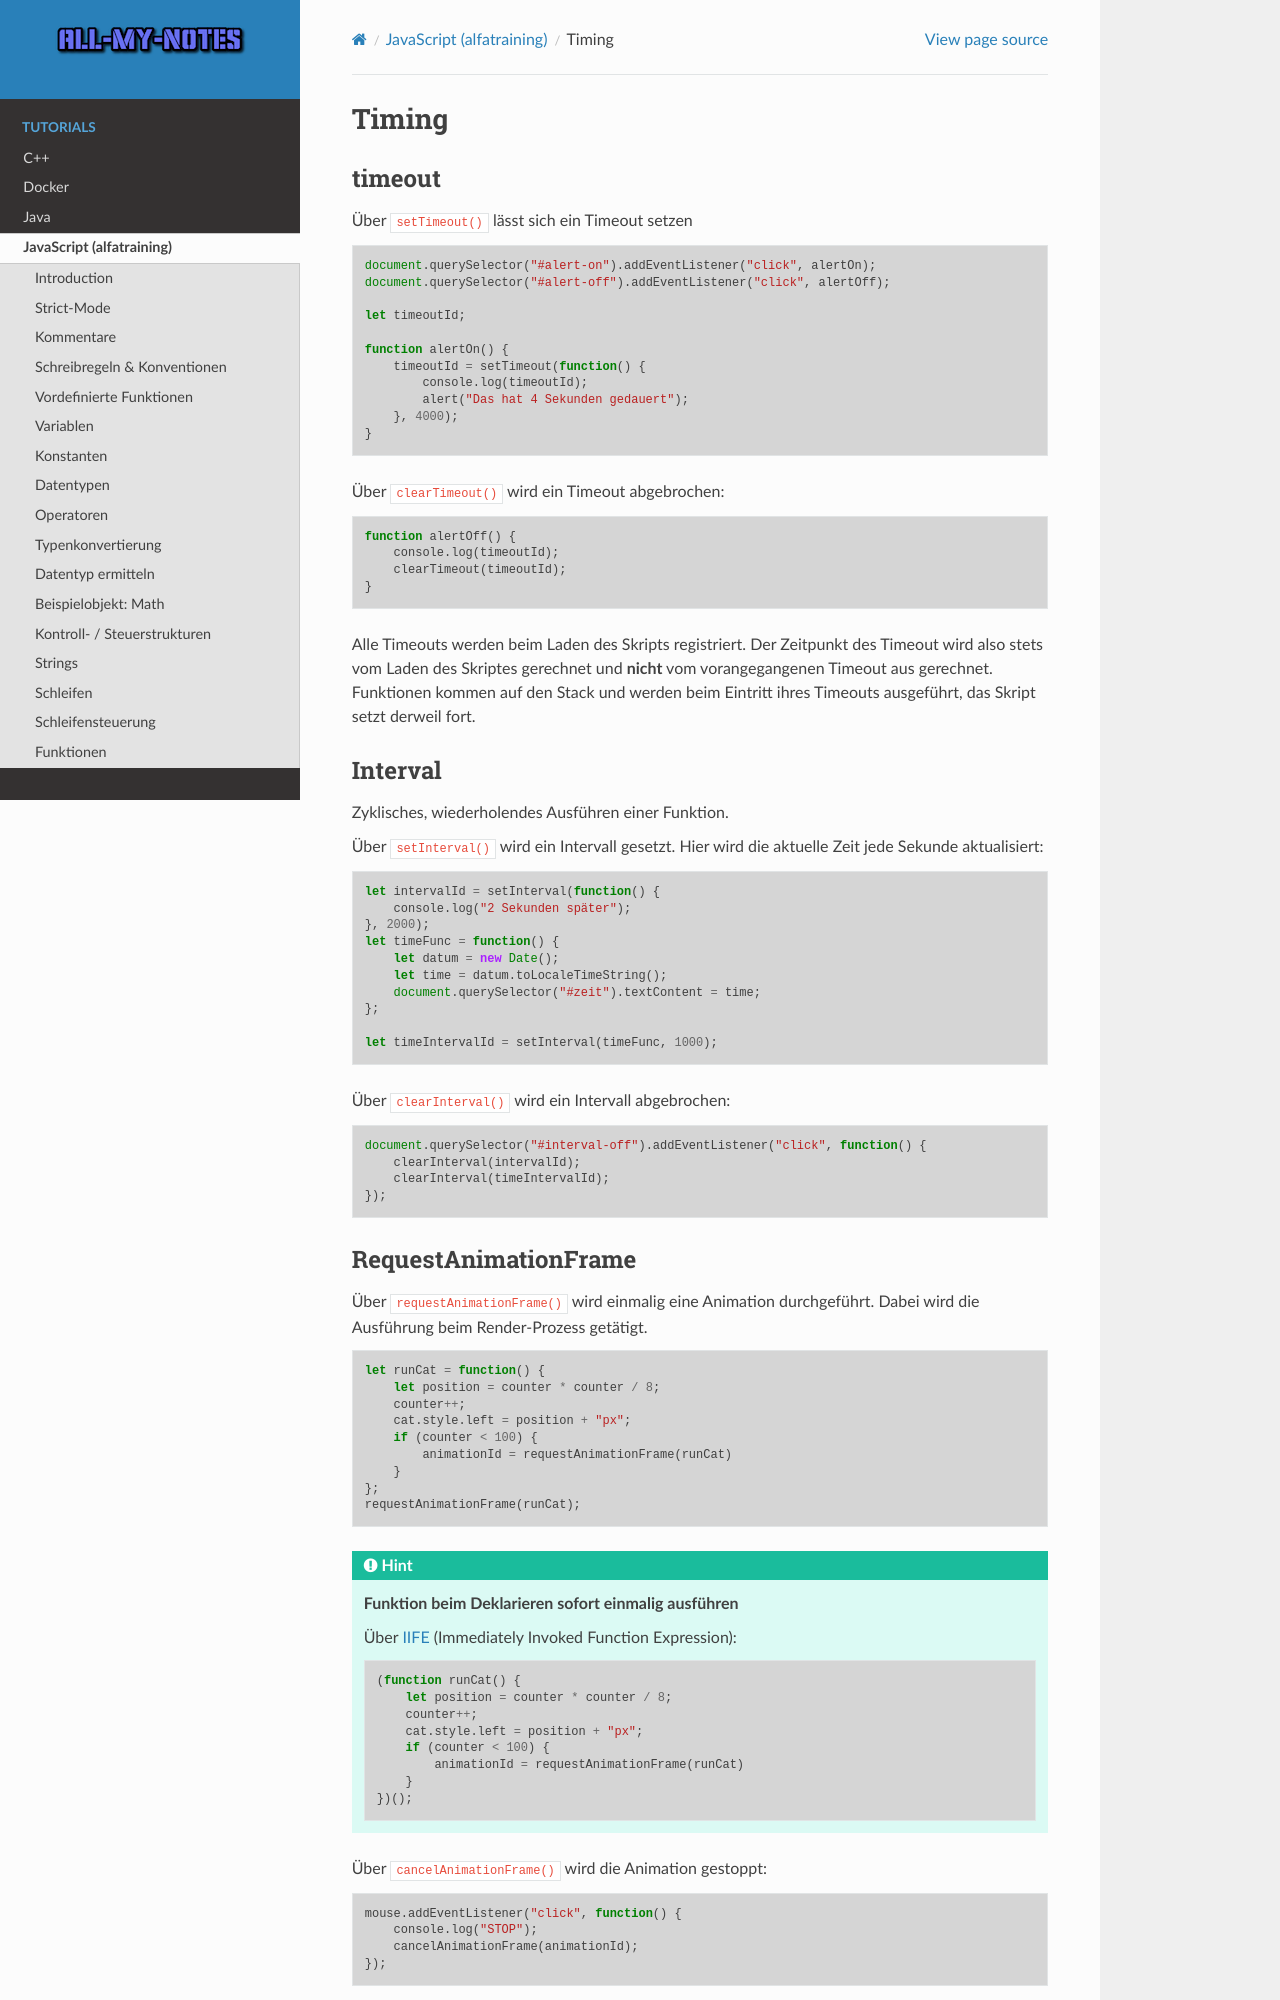

repository: arnewohletz/AllMyNotes · page: tutorial/java_script/alfatraining/day_15.html · generator: sphinx

Timing
======
timeout
-------
Über ``setTimeout()`` lässt sich ein Timeout setzen

.. code-block:: javascript

    document.querySelector("#alert-on").addEventListener("click", alertOn);
    document.querySelector("#alert-off").addEventListener("click", alertOff);

    let timeoutId;

    function alertOn() {
        timeoutId = setTimeout(function() {
            console.log(timeoutId);
            alert("Das hat 4 Sekunden gedauert");
        }, 4000);
    }

Über ``clearTimeout()`` wird ein Timeout abgebrochen:

.. code-block:: javascript

    function alertOff() {
        console.log(timeoutId);
        clearTimeout(timeoutId);
    }

Alle Timeouts werden beim Laden des Skripts registriert. Der Zeitpunkt des Timeout
wird also stets vom Laden des Skriptes gerechnet und **nicht** vom vorangegangenen
Timeout aus gerechnet. Funktionen kommen auf den Stack und werden beim Eintritt ihres
Timeouts ausgeführt, das Skript setzt derweil fort.

Interval
--------
Zyklisches, wiederholendes Ausführen einer Funktion.

Über ``setInterval()`` wird ein Intervall gesetzt. Hier wird die aktuelle Zeit
jede Sekunde aktualisiert:

.. code-block:: javascript

    let intervalId = setInterval(function() {
        console.log("2 Sekunden später");
    }, 2000);
    let timeFunc = function() {
        let datum = new Date();
        let time = datum.toLocaleTimeString();
        document.querySelector("#zeit").textContent = time;
    };

    let timeIntervalId = setInterval(timeFunc, 1000);

Über ``clearInterval()`` wird ein Intervall abgebrochen:

.. code-block:: javascript

    document.querySelector("#interval-off").addEventListener("click", function() {
        clearInterval(intervalId);
        clearInterval(timeIntervalId);
    });

RequestAnimationFrame
---------------------
Über ``requestAnimationFrame()`` wird einmalig eine Animation durchgeführt. Dabei
wird die Ausführung beim Render-Prozess getätigt.

.. code-block:: javascript

    let runCat = function() {
        let position = counter * counter / 8;
        counter++;
        cat.style.left = position + "px";
        if (counter < 100) {
            animationId = requestAnimationFrame(runCat)
        }
    };
    requestAnimationFrame(runCat);

.. hint::

    **Funktion beim Deklarieren sofort einmalig ausführen**

    Über :ref:`IIFE <javascript_iife_immediately_invoked_function_expression>`
    (Immediately Invoked Function Expression):

    .. code-block:: javascript

        (function runCat() {
            let position = counter * counter / 8;
            counter++;
            cat.style.left = position + "px";
            if (counter < 100) {
                animationId = requestAnimationFrame(runCat)
            }
        })();


Über ``cancelAnimationFrame()`` wird die Animation gestoppt:

.. code-block:: javascript

    mouse.addEventListener("click", function() {
        console.log("STOP");
        cancelAnimationFrame(animationId);
    });
